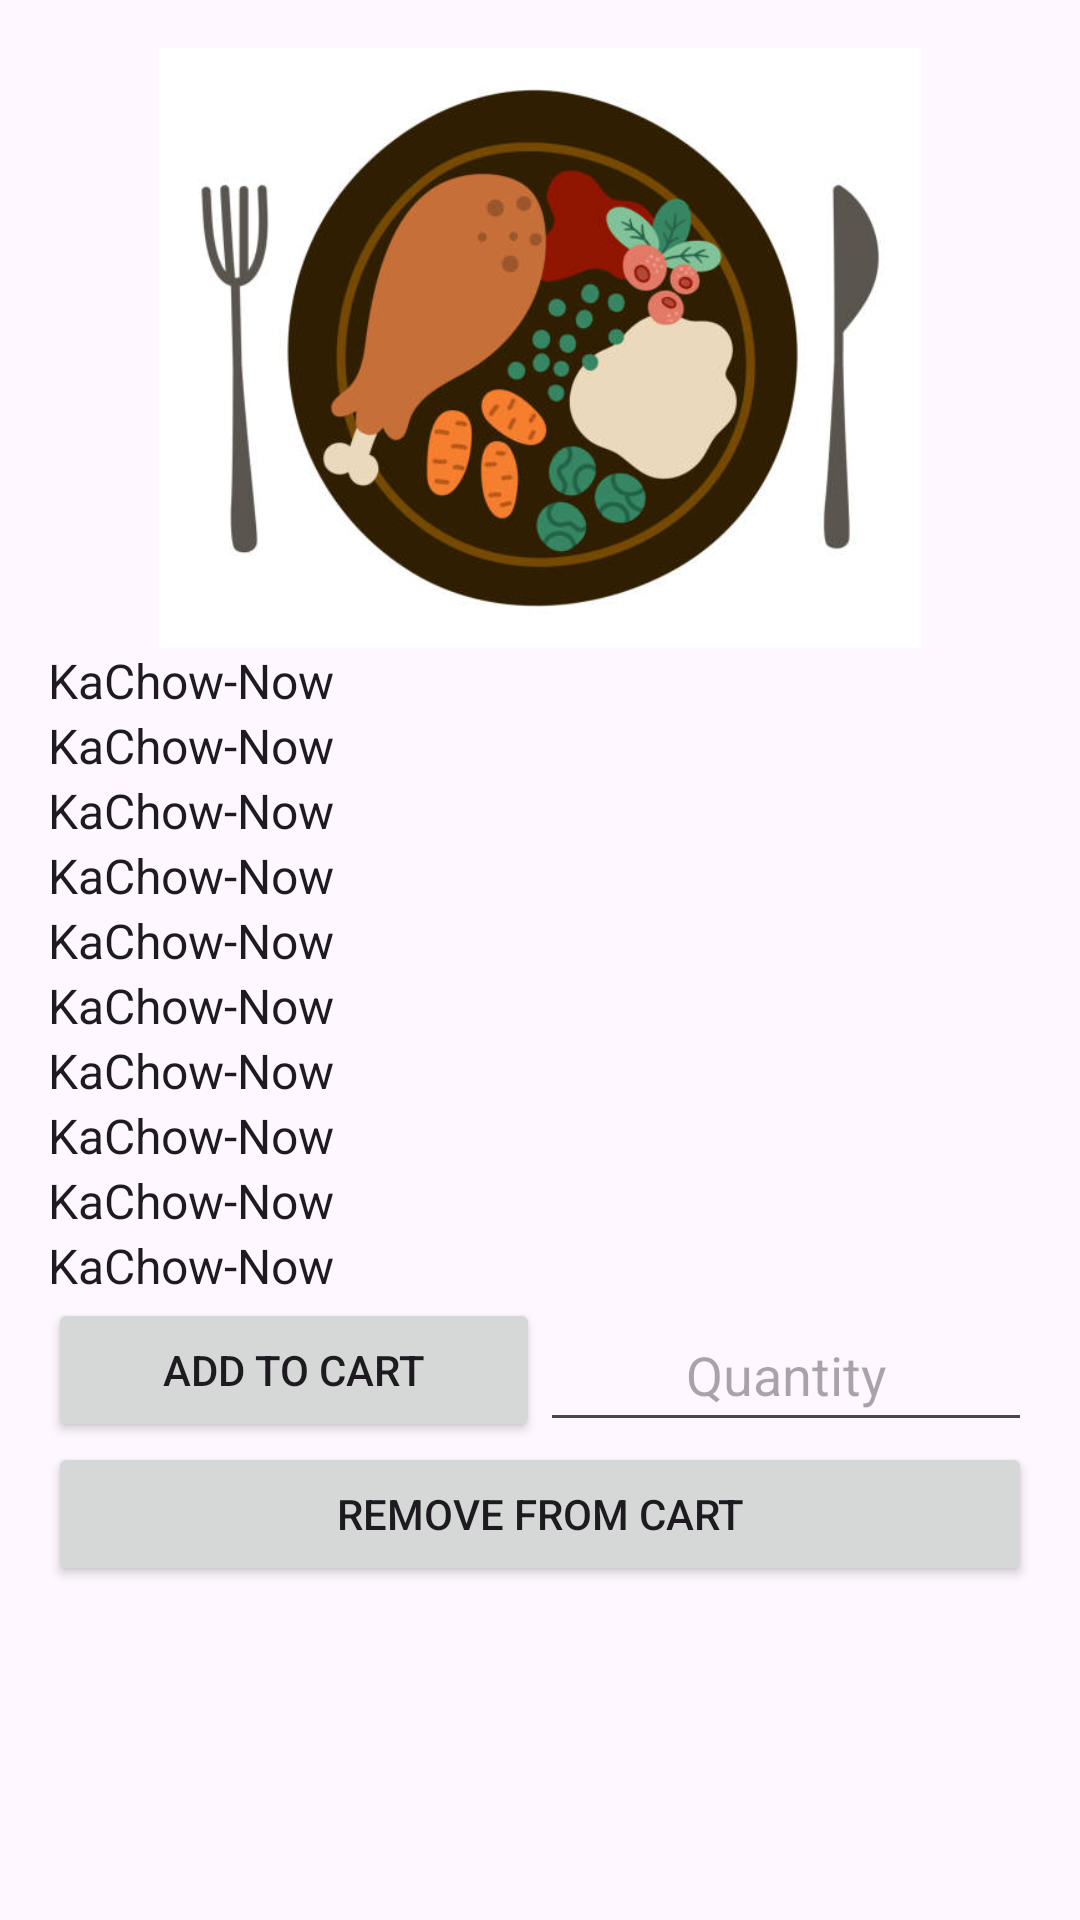

Android layout source for this screen:
<!-- AndroidManifest.xml: application theme Theme.KaChowNow -->
<!-- res/layout/client_order_popup.xml -->
<?xml version="1.0" encoding="utf-8"?>
<androidx.constraintlayout.widget.ConstraintLayout xmlns:android="http://schemas.android.com/apk/res/android"
    xmlns:app="http://schemas.android.com/apk/res-auto"
    android:layout_width="match_parent"
    android:layout_height="match_parent"
    android:padding="16dp">

    <LinearLayout
        android:id="@+id/linearLayout3"
        android:layout_width="match_parent"
        android:layout_height="match_parent"
        android:orientation="vertical"
        app:layout_constraintBottom_toBottomOf="parent"
        app:layout_constraintEnd_toEndOf="parent"
        app:layout_constraintStart_toStartOf="parent"
        app:layout_constraintTop_toTopOf="parent">

        <LinearLayout
            android:layout_width="match_parent"
            android:layout_height="200dp"
            android:layout_gravity="center_horizontal"
            android:gravity="center_horizontal"
            android:orientation="horizontal">

            <ImageView
                android:id="@+id/mealPhp"
                android:layout_width="match_parent"
                android:layout_height="match_parent"
                android:background="#00FFFFFF"
                android:contentDescription="@string/photo_of_chef"
                android:maxHeight="100dp"
                android:maxWidth="100dp"
                android:scaleType="fitCenter"
                app:srcCompat="@drawable/dinner" />

        </LinearLayout>

        <LinearLayout
            android:layout_width="match_parent"
            android:layout_height="wrap_content"
            android:forceDarkAllowed="true"
            android:orientation="vertical">

            <TextView
                android:id="@+id/textViewServingSize"
                android:layout_width="match_parent"
                android:layout_height="wrap_content"
                android:text="@string/app_name"
                android:textAppearance="@style/Base.TextAppearance.AppCompat.Large"
                android:textSize="16sp" />

            <TextView
                android:id="@+id/textViewRating1"
                android:layout_width="match_parent"
                android:layout_height="wrap_content"
                android:text="@string/app_name"
                android:textAppearance="@style/Base.TextAppearance.AppCompat.Large"
                android:textSize="16sp" />

            <TextView
                android:id="@+id/textViewMealName"
                android:layout_width="match_parent"
                android:layout_height="wrap_content"
                android:text="@string/app_name"
                android:textAppearance="@style/Base.TextAppearance.AppCompat.Large"
                android:textSize="16sp" />

            <TextView
                android:id="@+id/textViewCalories"
                android:layout_width="match_parent"
                android:layout_height="wrap_content"
                android:text="@string/app_name"
                android:textAppearance="@style/Base.TextAppearance.AppCompat.Large"
                android:textSize="16sp" />

            <TextView
                android:id="@+id/textViewDescription"
                android:layout_width="match_parent"
                android:layout_height="wrap_content"
                android:text="@string/app_name"
                android:textAppearance="@style/Base.TextAppearance.AppCompat.Large"
                android:textSize="16sp" />

            <TextView
                android:id="@+id/textViewMealType"
                android:layout_width="match_parent"
                android:layout_height="wrap_content"
                android:text="@string/app_name"
                android:textAppearance="@style/Base.TextAppearance.AppCompat.Large"
                android:textSize="16sp" />

            <TextView
                android:id="@+id/textViewIngredients"
                android:layout_width="match_parent"
                android:layout_height="wrap_content"
                android:text="@string/app_name"
                android:textAppearance="@style/Base.TextAppearance.AppCompat.Large"
                android:textSize="16sp" />

            <TextView
                android:id="@+id/textViewMealAllergens"
                android:layout_width="match_parent"
                android:layout_height="wrap_content"
                android:text="@string/app_name"
                android:textAppearance="@style/Base.TextAppearance.AppCompat.Large"
                android:textSize="16sp" />

            <TextView
                android:id="@+id/textViewPrice"
                android:layout_width="match_parent"
                android:layout_height="wrap_content"
                android:text="@string/app_name"
                android:textAppearance="@style/Base.TextAppearance.AppCompat.Large"
                android:textSize="16sp" />

            <TextView
                android:id="@+id/textViewCuisine"
                android:layout_width="match_parent"
                android:layout_height="wrap_content"
                android:text="@string/app_name"
                android:textAppearance="@style/Base.TextAppearance.AppCompat.Large"
                android:textSize="16sp" />

        </LinearLayout>

        <LinearLayout
            android:layout_width="match_parent"
            android:layout_height="wrap_content"
            android:baselineAligned="false"
            android:orientation="horizontal">

            <Button
                android:id="@+id/addToCartButton"
                android:layout_width="0dp"
                android:layout_height="match_parent"
                android:layout_weight="1"
                android:text="@string/add_to_cart"
                android:textColorHighlight="@color/barely_blue" />

            <EditText
                android:id="@+id/orderQuantity"
                android:layout_width="0dp"
                android:layout_height="match_parent"
                android:layout_gravity="center|center_vertical"
                android:layout_weight="1"
                android:ems="10"
                android:gravity="center"
                android:hint="@string/quantity"
                android:importantForAutofill="no"
                android:inputType="number" />

        </LinearLayout>

        <LinearLayout
            android:layout_width="match_parent"
            android:layout_height="wrap_content"
            android:baselineAligned="false"
            android:orientation="horizontal">

            <Button
                android:id="@+id/deleteMeal"
                android:layout_width="0dp"
                android:layout_height="match_parent"
                android:layout_weight="1"
                android:text="@string/remove_from_cart" />

        </LinearLayout>
    </LinearLayout>

</androidx.constraintlayout.widget.ConstraintLayout>
<!-- resources referenced by this layout -->
<resources>
  <color name="barely_blue">#BBE7ED</color>
  <!-- drawable dinner: jpg bitmap (drawable, 30693 bytes) -->
  <string name="add_to_cart">add to cart</string>
  <string name="app_name">KaChow-Now</string>
  <string name="photo_of_chef">Photo of chef</string>
  <string name="quantity">Quantity</string>
  <string name="remove_from_cart">Remove from Cart</string>
  <style name="Theme.KaChowNow" parent="Theme.Material3.DayNight.NoActionBar">
          
          <item name="colorPrimary">@color/dark_er_blue</item>
          <item name="colorPrimaryVariant">@color/dark_est_blue</item>
          <item name="colorOnPrimary">@color/white</item>
          
          <item name="colorOnSurface">@color/lighter_blue</item>
          <item name="colorSecondary">@color/light_blue</item>
          <item name="colorSecondaryVariant">@color/light_est_blue</item>
          <item name="colorOnSecondary">@color/black</item>
  
          
          <item name="android:statusBarColor">?attr/colorPrimaryVariant</item>
          
          <item name="textInputStyle">@style/Widget.Material3.TextInputLayout.OutlinedBox</item>
          <item name="alertDialogTheme">@style/MaterialAlertDialog.Material3</item>
          <item name="switchStyle">@style/Widget.Material3.CompoundButton.MaterialSwitch</item>
      </style>
  <color name="dark_er_blue">#074973</color>
  <color name="dark_est_blue">#011126</color>
  <color name="white">#FFFFFFFF</color>
  <color name="lighter_blue">#03A9F4</color>
  <color name="light_blue">#4B94B0</color>
  <color name="light_est_blue">#ADD8E6</color>
  <color name="black">#FF000000</color>
</resources>
